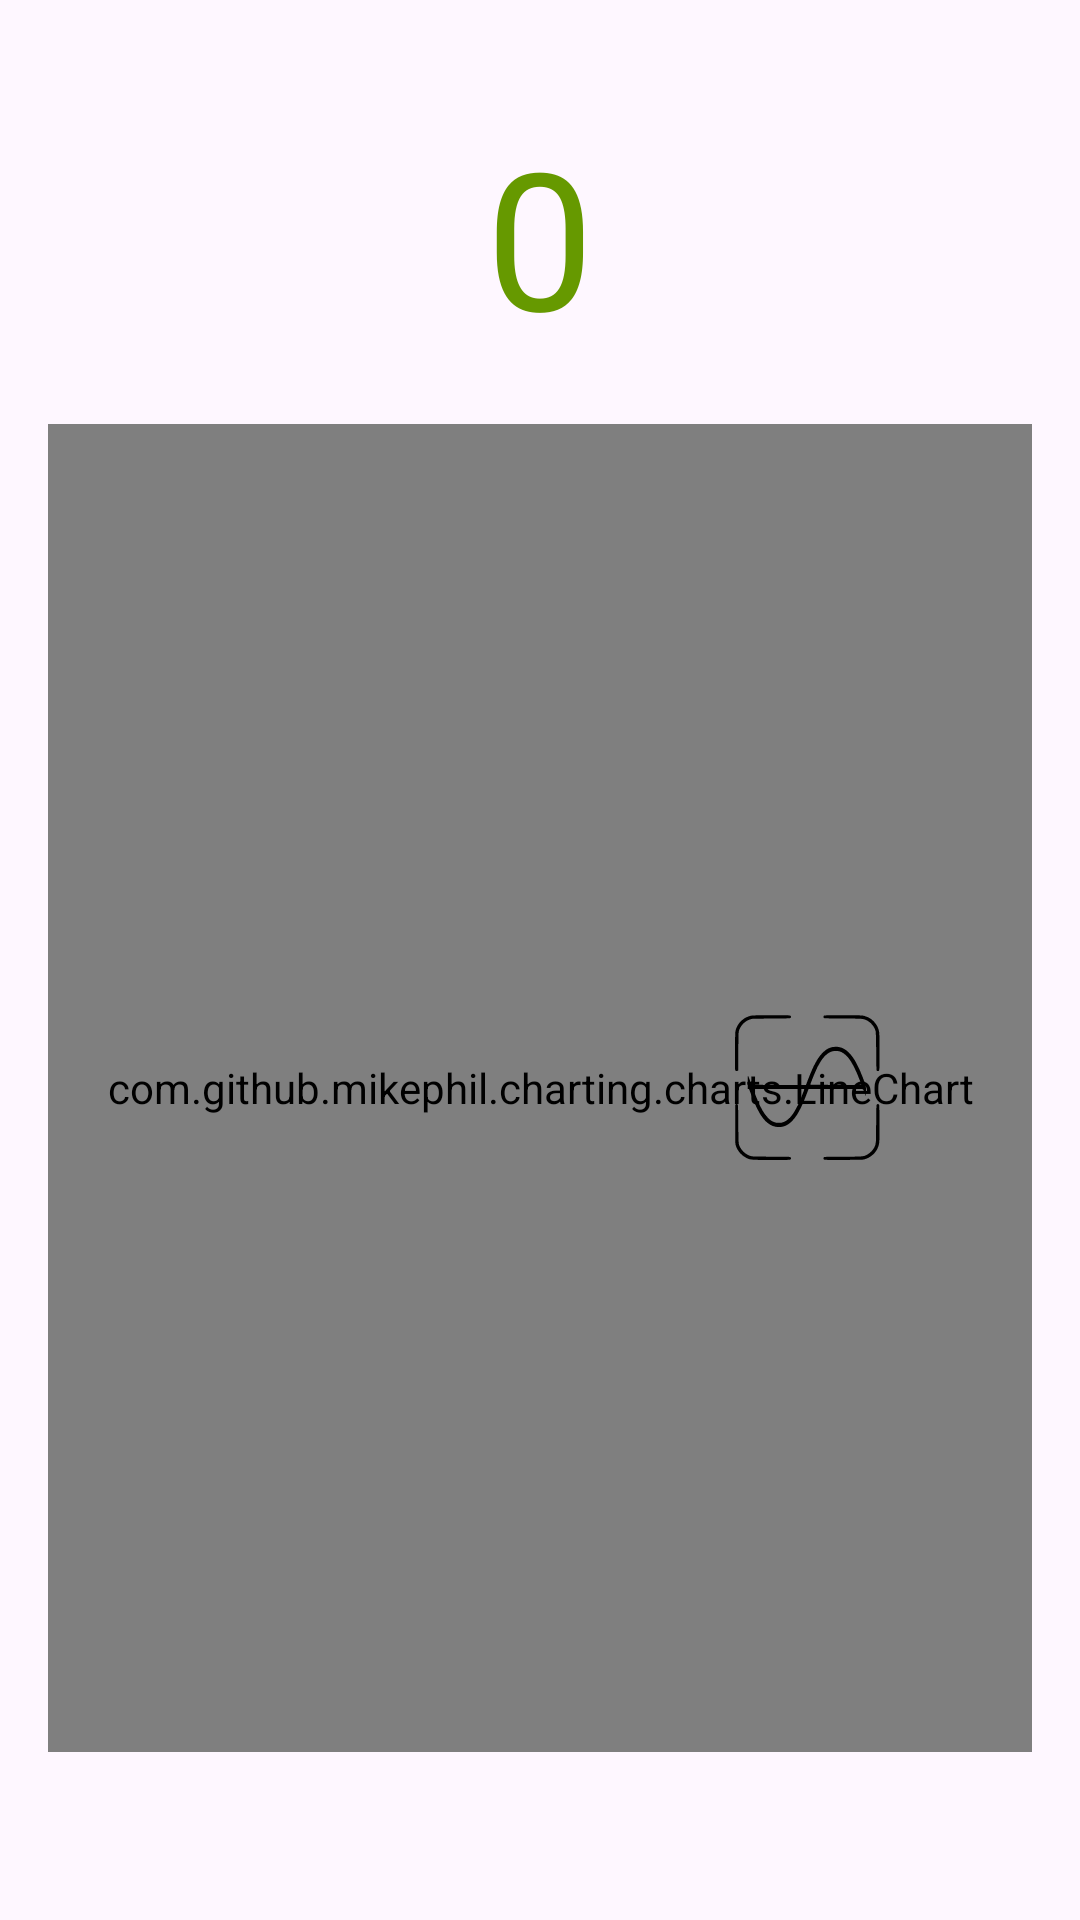

This screen was rendered from an Android layout file. Write that file and the resources it references.
<!-- AndroidManifest.xml: application theme Theme.OpenGammaKitAndroid -->
<!-- res/layout/fragment_counter.xml -->
<?xml version="1.0" encoding="utf-8"?>
<androidx.constraintlayout.widget.ConstraintLayout
    xmlns:android="http://schemas.android.com/apk/res/android"
    xmlns:app="http://schemas.android.com/apk/res-auto"
    android:layout_width="match_parent"
    android:layout_height="match_parent"
    android:orientation="vertical"
    android:padding="16dp">

    
    <TextView
        android:id="@+id/currentRateTextView"
        android:layout_width="match_parent"
        android:layout_height="wrap_content"
        android:gravity="center"
        android:text="0"
        android:textColor="@android:color/holo_green_dark"
        android:textSize="64sp"
        android:padding="20dp"
        app:layout_constraintEnd_toEndOf="parent"
        app:layout_constraintStart_toStartOf="parent"
        app:layout_constraintTop_toTopOf="parent" />

    
    <TextView
        android:id="@+id/currentTimeTextView"
        android:layout_width="wrap_content"
        android:layout_height="wrap_content"
        android:layout_marginTop="20dp"
        android:layout_marginStart="48dp"
        android:gravity="left"
        android:text="00:00:00"
        android:textColor="@color/colorPrimaryText"
        android:textSize="11sp"
        android:fontFamily="monospace"
        app:layout_constraintStart_toStartOf="@+id/rateLineChart"
        app:layout_constraintTop_toTopOf="@+id/rateLineChart" />

    

    <com.github.mikephil.charting.charts.LineChart
        android:id="@+id/rateLineChart"
        android:layout_width="match_parent"
        android:layout_height="0dp"
        android:layout_marginBottom="40dp"
        app:layout_constraintBottom_toBottomOf="parent"
        app:layout_constraintEnd_toEndOf="parent"
        app:layout_constraintHorizontal_bias="1.0"
        app:layout_constraintStart_toStartOf="parent"
        app:layout_constraintTop_toBottomOf="@+id/currentRateTextView" />

    <ImageButton
        android:id="@+id/btnThreshold"
        android:layout_width="50dp"
        android:layout_height="50dp"
        android:layout_margin="50dp"
        android:background="@android:color/transparent"
        app:layout_constraintBottom_toBottomOf="@+id/rateLineChart"
        app:layout_constraintEnd_toEndOf="@+id/rateLineChart"
        app:layout_constraintTop_toTopOf="@+id/rateLineChart"
        app:srcCompat="@drawable/ic_threshold"
        app:tint="@color/colorPrimaryText" />

</androidx.constraintlayout.widget.ConstraintLayout>
<!-- resources referenced by this layout -->
<resources>
  <color name="colorPrimaryText">#000000</color>
  <!-- drawable ic_threshold: vector/xml drawable (drawable, 5305 chars, omitted) -->
  <style name="Theme.OpenGammaKitAndroid" parent="Base.Theme.OpenGammaKitAndroid" />
  <style name="Base.Theme.OpenGammaKitAndroid" parent="Theme.Material3.DayNight.NoActionBar">
          
          
      </style>
</resources>
